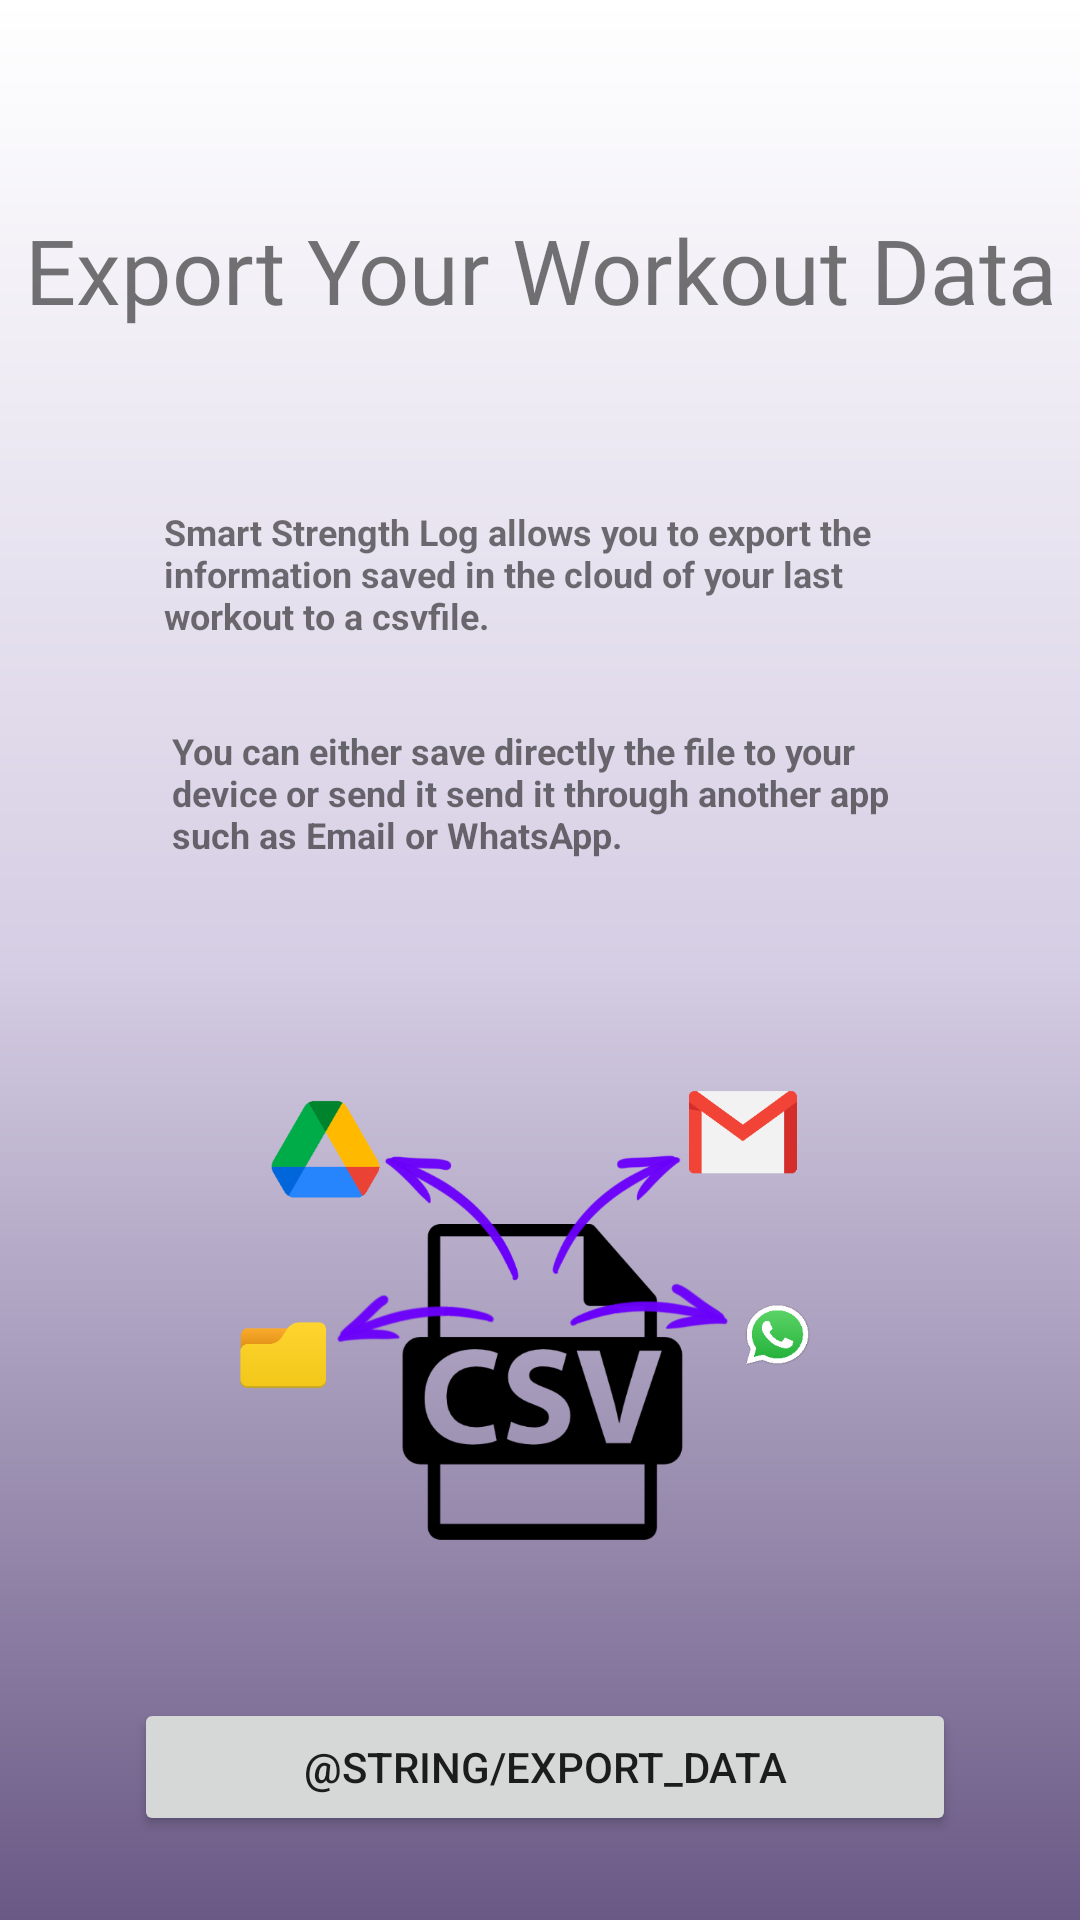

Android layout source for this screen:
<!-- AndroidManifest.xml: application theme Theme.SmartStrengthLog -->
<!-- res/layout/activity_export_data.xml -->
<?xml version="1.0" encoding="utf-8"?>
<androidx.constraintlayout.widget.ConstraintLayout xmlns:android="http://schemas.android.com/apk/res/android"
    xmlns:app="http://schemas.android.com/apk/res-auto"
    xmlns:tools="http://schemas.android.com/tools"
    android:layout_width="match_parent"
    android:layout_height="match_parent"
    tools:context=".ui.ProgressTracking.ExportData"
    android:background="@drawable/gradient_bg_in">


    <TextView
        android:id="@+id/Export_Data_title"
        android:layout_width="360dp"
        android:layout_height="78dp"
        android:fontFamily="@font/roboto_slab_bold"
        android:gravity="center"
        android:text="@string/ExportdataTitle"
        android:textSize="30sp"
        app:layout_constraintBottom_toBottomOf="parent"
        app:layout_constraintEnd_toEndOf="parent"
        app:layout_constraintHorizontal_bias="0.489"
        app:layout_constraintStart_toStartOf="parent"
        app:layout_constraintTop_toTopOf="parent"
        app:layout_constraintVertical_bias="0.091" />

    <TextView
        android:id="@+id/ExportData_guia"
        android:layout_width="250dp"
        android:layout_height="57dp"
        android:layout_marginTop="40dp"
        android:text="@string/texto_ExportData_guia"
        android:textSize="12sp"
        android:textStyle="bold"
        app:layout_constraintBottom_toTopOf="@+id/button_calculate_rm"
        app:layout_constraintEnd_toEndOf="parent"
        app:layout_constraintHorizontal_bias="0.496"
        app:layout_constraintStart_toStartOf="parent"
        app:layout_constraintTop_toBottomOf="@+id/Export_Data_title"
        app:layout_constraintVertical_bias="0.333" />

    <TextView
        android:id="@+id/ExportData_guia_2"
        android:layout_width="247dp"
        android:layout_height="64dp"
        android:layout_marginTop="16dp"
        android:text="@string/texto_ExportData_guia_2"
        android:textSize="12sp"
        android:textStyle="bold"
        app:layout_constraintBottom_toTopOf="@+id/button_calculate_rm"
        app:layout_constraintEnd_toEndOf="parent"
        app:layout_constraintHorizontal_bias="0.506"
        app:layout_constraintStart_toStartOf="parent"
        app:layout_constraintTop_toBottomOf="@+id/ExportData_guia"
        app:layout_constraintVertical_bias="0.222" />

    <Button
        android:id="@+id/button_save_info"
        android:layout_width="274dp"
        android:layout_height="46dp"
        android:onClick="buttonExport"
        android:text="@string/export_data"
        app:layout_constraintBottom_toBottomOf="parent"
        app:layout_constraintEnd_toEndOf="parent"
        app:layout_constraintHorizontal_bias="0.518"
        app:layout_constraintStart_toStartOf="parent"
        app:layout_constraintTop_toBottomOf="@+id/imageView2"
        app:layout_constraintVertical_bias="0.335" />

    <ImageView
        android:id="@+id/imageView2"
        android:layout_width="230dp"
        android:layout_height="228dp"
        android:contentDescription="@string/foto_exportar_csv"
        app:layout_constraintBottom_toBottomOf="parent"
        app:layout_constraintEnd_toEndOf="parent"
        app:layout_constraintHorizontal_bias="0.497"
        app:layout_constraintStart_toStartOf="parent"
        app:layout_constraintTop_toBottomOf="@+id/ExportData_guia_2"
        app:layout_constraintVertical_bias="0.168"
        app:srcCompat="@drawable/csv_img2" />


</androidx.constraintlayout.widget.ConstraintLayout>
<!-- resources referenced by this layout -->
<resources>
  <!-- drawable csv_img2: png bitmap (drawable, 70795 bytes) -->
  <!-- drawable gradient_bg_in (drawable) -->
  <?xml version="1.0" encoding="utf-8"?>
  <shape xmlns:android="http://schemas.android.com/apk/res/android"
      android:shape="rectangle">
  
      <gradient
          android:startColor="@color/startColor_in"
          android:centerColor="@color/midColor_in"
          android:endColor="@color/endColor_in"
          android:angle="90"
          />
  
  </shape>
  <string name="ExportdataTitle">Export Your Workout Data</string>
  <string name="texto_ExportData_guia">Smart Strength Log allows you to export the information saved in the cloud of your last workout to a "csv" file.</string>
  <string name="texto_ExportData_guia_2">You can either save directly the file to your device or send it send it through another app such as Email or WhatsApp.</string>
  <style name="Theme.SmartStrengthLog" parent="Theme.MaterialComponents.DayNight.DarkActionBar">
          
          <item name="colorPrimary">@color/purple_500</item>
          <item name="colorPrimaryVariant">@color/purple_700</item>
          <item name="colorOnPrimary">@color/white</item>
          
          <item name="colorSecondary">@color/teal_200</item>
          <item name="colorSecondaryVariant">@color/teal_700</item>
          <item name="colorOnSecondary">@color/black</item>
          
          <item name="android:statusBarColor" tools:targetApi="l">?attr/colorPrimaryVariant</item>
          
      </style>
  <color name="startColor_in">#695985</color>
  <color name="midColor_in">#D6CEE4</color>
  <color name="endColor_in">#FFFFFF</color>
  <color name="purple_500">#FF6200EE</color>
  <color name="purple_700">#FF3700B3</color>
  <color name="white">#FFFFFFFF</color>
  <color name="teal_200">#FF03DAC5</color>
  <color name="teal_700">#FF018786</color>
  <color name="black">#FF000000</color>
</resources>
